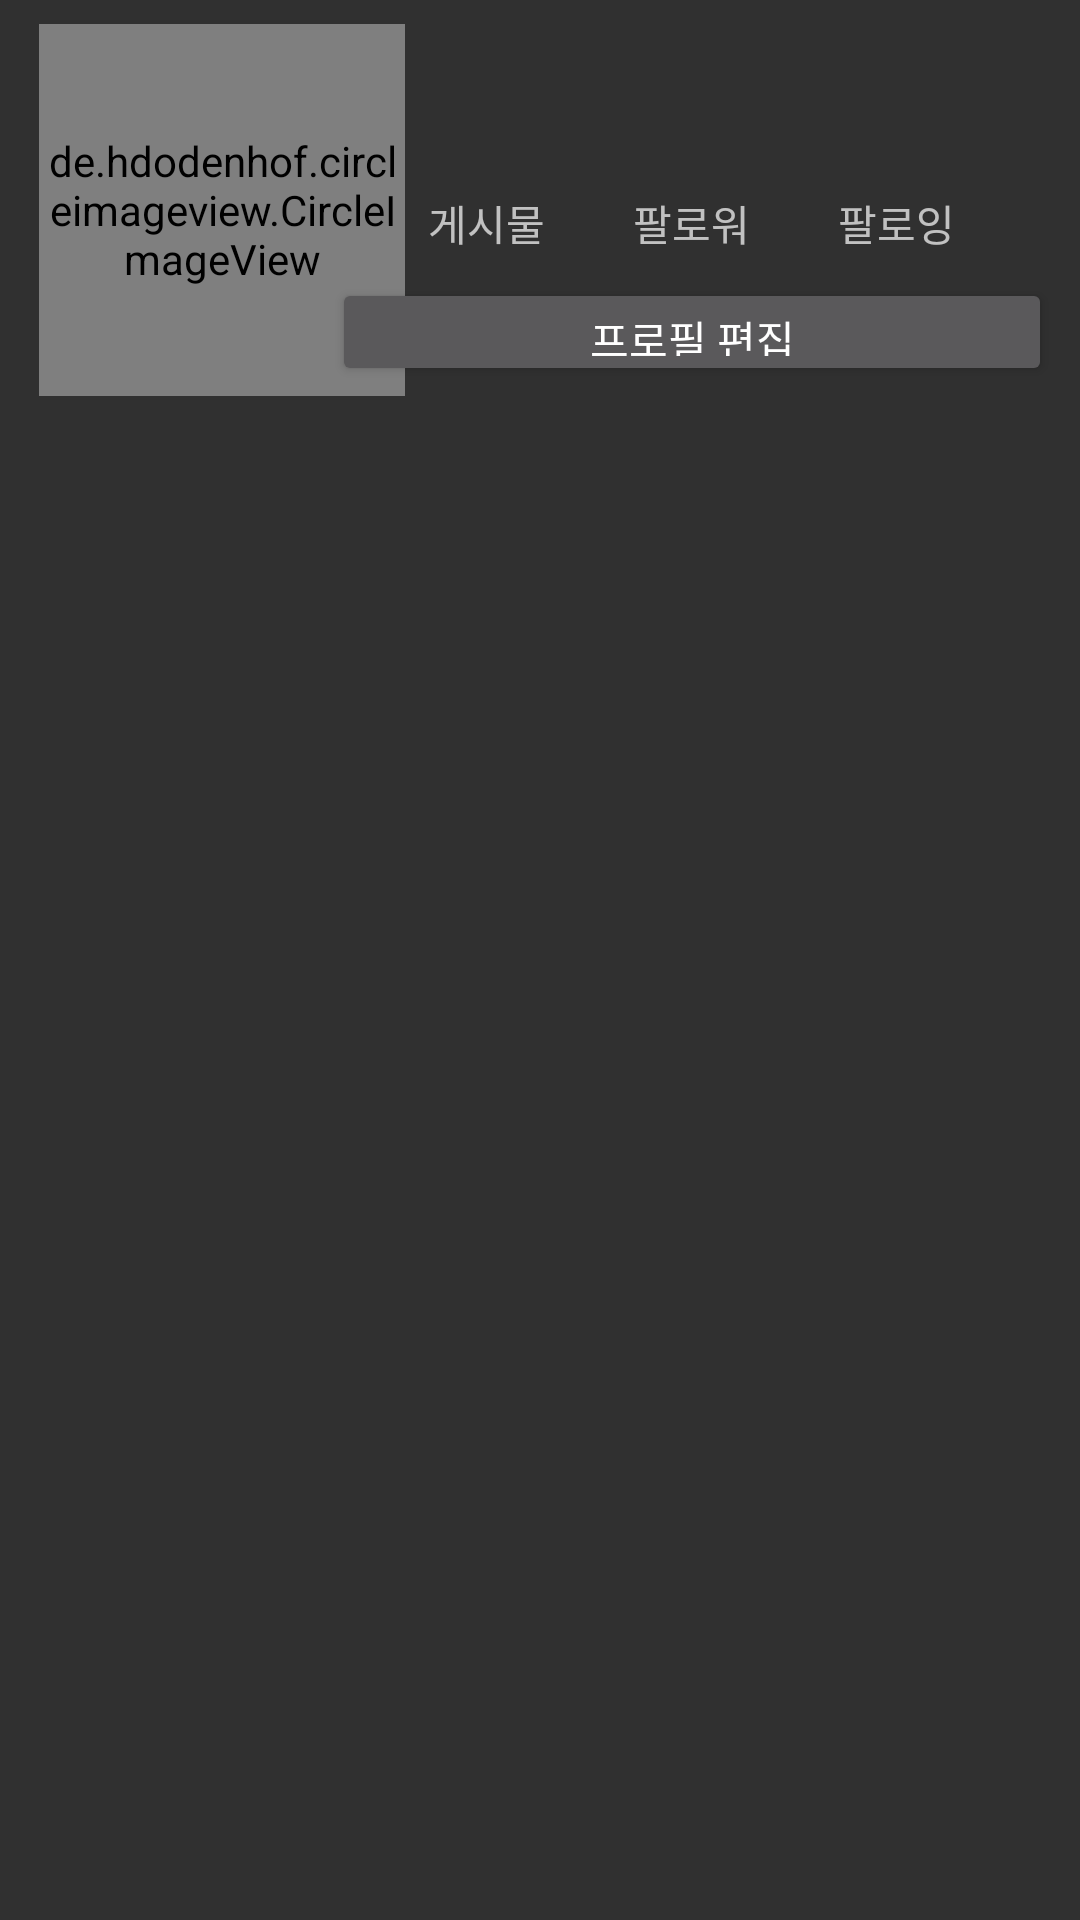

Reconstruct the res/layout file that produces this screen, plus the resources it refers to.
<!-- AndroidManifest.xml: application theme Theme.DrinkerNote -->
<!-- res/layout/frag_myprofile.xml -->
<?xml version="1.0" encoding="utf-8"?>
<androidx.constraintlayout.widget.ConstraintLayout xmlns:android="http://schemas.android.com/apk/res/android"
    xmlns:tools="http://schemas.android.com/tools"
    android:layout_width="match_parent"
    android:layout_height="match_parent"
    xmlns:app="http://schemas.android.com/apk/res-auto">

    <de.hdodenhof.circleimageview.CircleImageView
        android:id="@+id/iv_feed_profileimg"
        android:layout_width="122dp"
        android:layout_height="124dp"
        android:layout_gravity="center"
        android:layout_marginTop="8dp"
        android:background="@android:color/transparent"
        android:src="@drawable/myprofile"
        app:civ_border_color="#000000"
        app:civ_border_overlay="true"

        app:layout_constraintEnd_toEndOf="parent"
        app:layout_constraintHorizontal_bias="0.055"
        app:layout_constraintStart_toStartOf="parent"
        app:layout_constraintTop_toTopOf="parent" />

    <TextView
        android:id="@+id/textView19"
        android:layout_width="wrap_content"
        android:layout_height="wrap_content"
        android:layout_marginTop="1dp"
        android:text="게시물"
        app:layout_constraintEnd_toEndOf="@+id/tv_NoteNum"
        app:layout_constraintStart_toStartOf="@+id/tv_NoteNum"
        app:layout_constraintTop_toBottomOf="@+id/tv_NoteNum" />

    <TextView
        android:id="@+id/tv_NoteNum"
        android:layout_width="wrap_content"
        android:layout_height="wrap_content"
        android:text=""
        app:layout_constraintBottom_toBottomOf="@+id/iv_feed_profileimg"
        app:layout_constraintEnd_toEndOf="parent"
        app:layout_constraintHorizontal_bias="0.45"
        app:layout_constraintStart_toStartOf="parent"
        app:layout_constraintTop_toTopOf="@+id/iv_feed_profileimg"
        app:layout_constraintVertical_bias="0.342" />

    <TextView
        android:id="@+id/textView21"
        android:layout_width="wrap_content"
        android:layout_height="wrap_content"
        android:layout_marginTop="1dp"
        android:text="팔로워"
        app:layout_constraintEnd_toEndOf="@+id/tv_Follower"
        app:layout_constraintStart_toStartOf="@+id/tv_Follower"
        app:layout_constraintTop_toBottomOf="@+id/tv_Follower" />

    <TextView
        android:id="@+id/tv_Follower"
        android:layout_width="wrap_content"
        android:layout_height="wrap_content"
        android:text=""
        app:layout_constraintBottom_toBottomOf="@+id/tv_NoteNum"
        app:layout_constraintEnd_toEndOf="parent"
        app:layout_constraintHorizontal_bias="0.64"
        app:layout_constraintStart_toStartOf="parent"
        app:layout_constraintTop_toTopOf="@+id/tv_NoteNum"
        app:layout_constraintVertical_bias="0.0" />

    <TextView
        android:id="@+id/textView23"
        android:layout_width="wrap_content"
        android:layout_height="wrap_content"
        android:layout_marginTop="1dp"
        android:text="팔로잉"
        app:layout_constraintEnd_toEndOf="@+id/tv_Following"
        app:layout_constraintStart_toStartOf="@+id/tv_Following"
        app:layout_constraintTop_toBottomOf="@+id/tv_Following" />

    <TextView
        android:id="@+id/tv_Following"
        android:layout_width="wrap_content"
        android:layout_height="wrap_content"
        android:text=""
        app:layout_constraintBottom_toBottomOf="@+id/tv_Follower"
        app:layout_constraintEnd_toEndOf="parent"
        app:layout_constraintHorizontal_bias="0.83"
        app:layout_constraintStart_toStartOf="parent"
        app:layout_constraintTop_toTopOf="@+id/tv_Follower"
        app:layout_constraintVertical_bias="0.0" />

    <Button
        android:id="@+id/btn_setttingProfile"
        android:layout_width="240dp"
        android:layout_height="36dp"
        android:layout_marginTop="8dp"
        android:text="프로필 편집"
        app:layout_constraintEnd_toEndOf="@+id/textView23"
        app:layout_constraintStart_toStartOf="@+id/textView19"
        app:layout_constraintTop_toBottomOf="@+id/textView21" />

    <androidx.core.widget.NestedScrollView
        android:id="@+id/scroll_view"
        android:layout_width="match_parent"

        android:layout_height="0dp"
        android:layout_marginTop="8dp"
        app:layout_constraintBottom_toBottomOf="parent"
        app:layout_constraintEnd_toEndOf="parent"
        app:layout_constraintHorizontal_bias="0.0"
        app:layout_constraintStart_toStartOf="parent"
        app:layout_constraintTop_toBottomOf="@+id/btn_setttingProfile"
        app:layout_constraintVertical_bias="0.0">

        
        
        
        
        

        <androidx.recyclerview.widget.RecyclerView
            android:id="@+id/RV_myprofile_grid"
            android:layout_width="match_parent"
            android:layout_height="match_parent"
            android:clipToPadding="false" />


        
    </androidx.core.widget.NestedScrollView>
    <TextView
        android:id="@+id/tv_noPost"
        android:layout_width="wrap_content"
        android:layout_height="wrap_content"
        android:layout_marginTop="200dp"
        android:text="게시글이 없습니다."
        android:textSize="30dp"
        android:visibility="gone"
        app:layout_constraintEnd_toEndOf="parent"
        app:layout_constraintHorizontal_bias="0.498"
        app:layout_constraintStart_toStartOf="parent"
        app:layout_constraintTop_toBottomOf="@+id/btn_setttingProfile" />



</androidx.constraintlayout.widget.ConstraintLayout>
<!-- resources referenced by this layout -->
<resources>
  <style name="Theme.DrinkerNote" parent="Theme.AppCompat.NoActionBar">
          
  
  
  
          
  
  
  
          
          <item name="android:statusBarColor" tools:targetApi="l">?attr/colorPrimaryVariant</item>
          
          <item name="overlapAnchor">false</item>
          <item name="android:dropDownVerticalOffset">?attr/actionBarSize</item>
      </style>
</resources>
